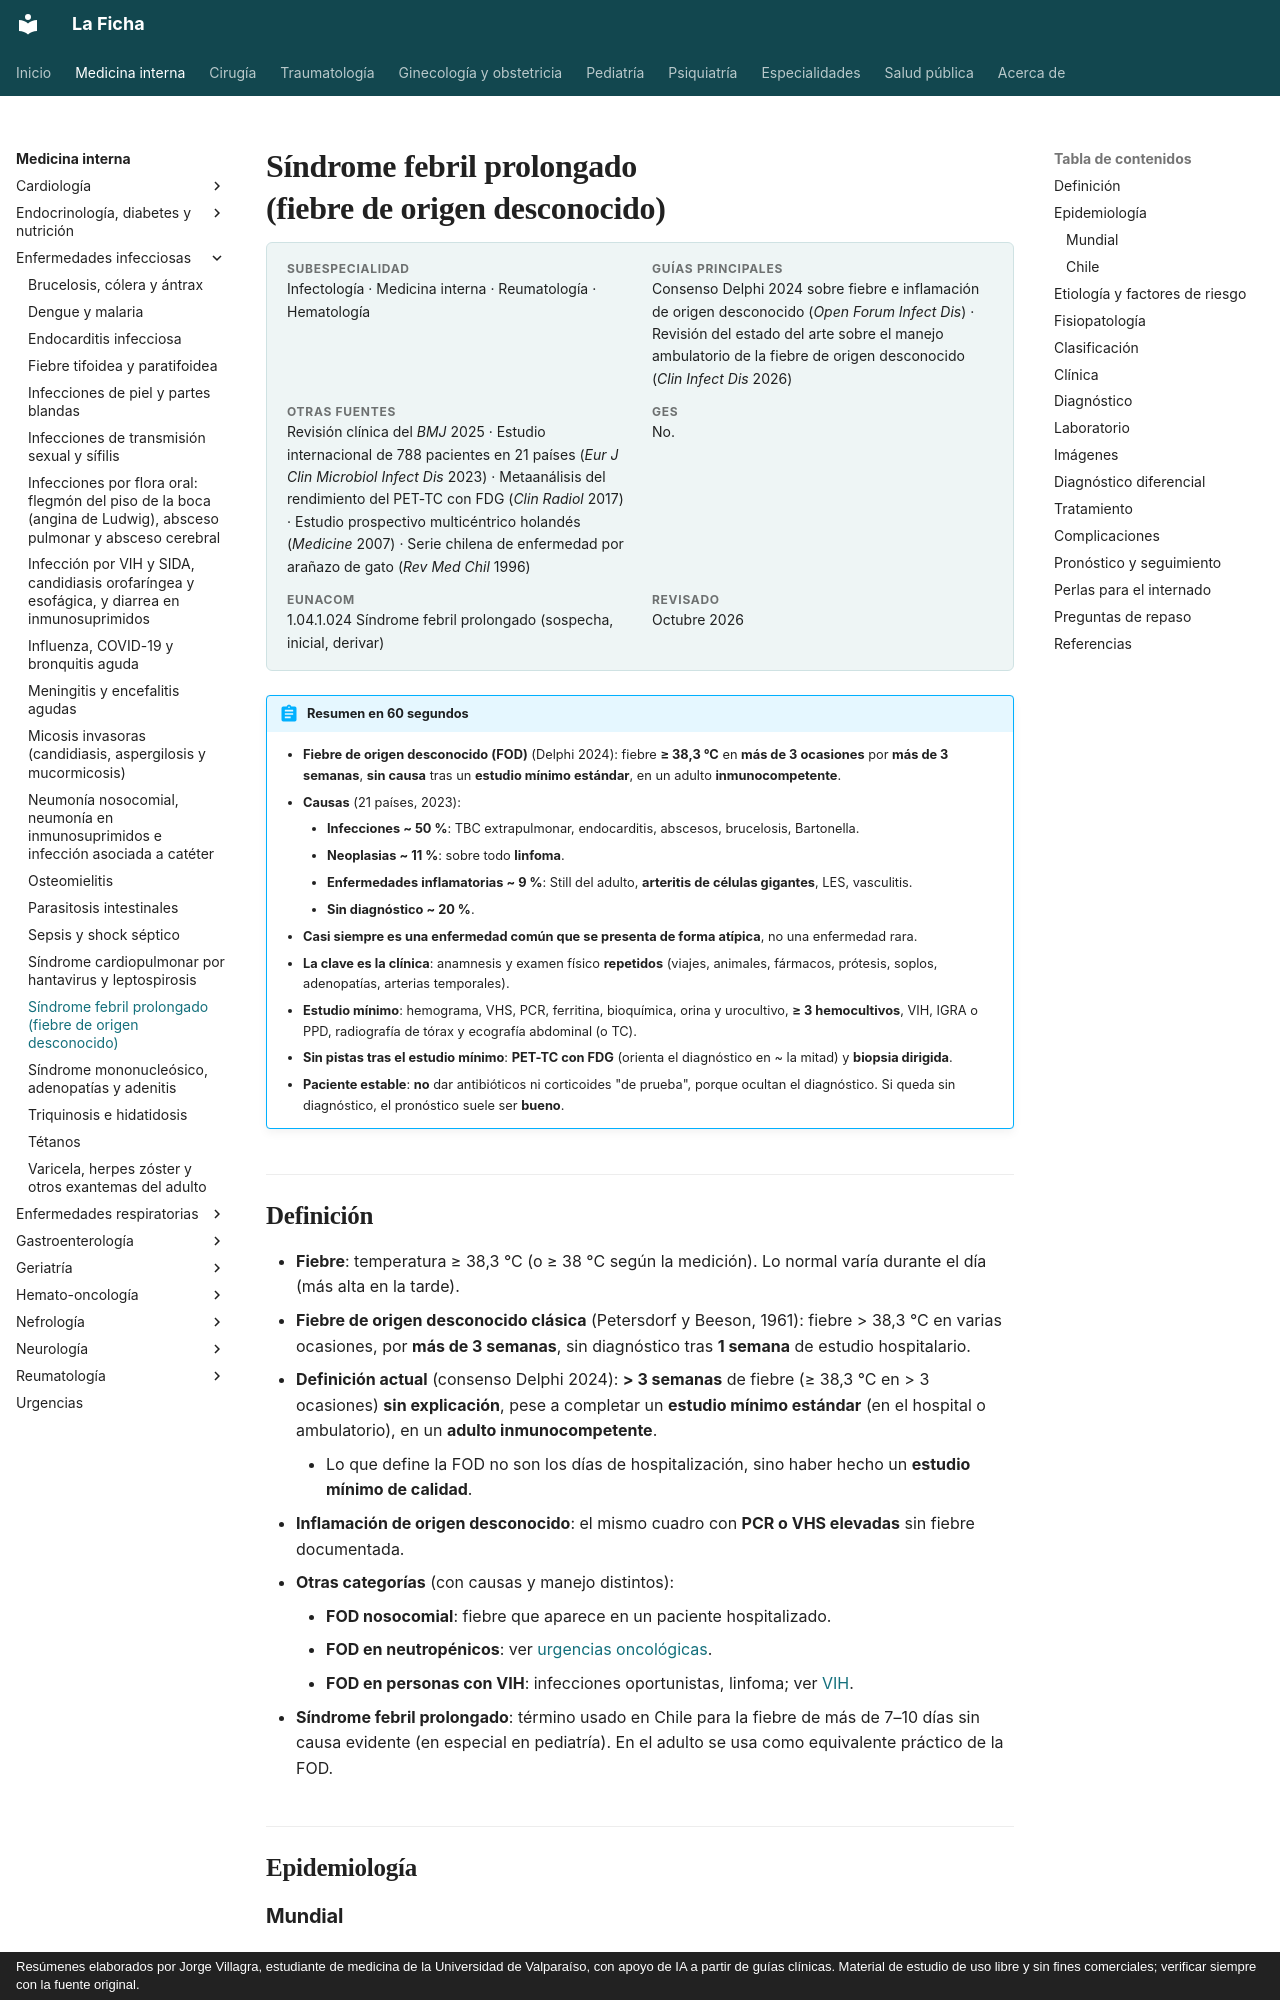

repository: jorgevillagrareyes-dotcom/Medicina-interna · page: infectologia/sindrome-febril-prolongado.html · generator: mkdocs · copyright: Resúmenes elaborados por Jorge Villagra, estudiante de medicina de la Universidad de Valparaíso, con apoyo de IA a partir de guías clínicas. Material de estudio de uso libre y sin fines comerciales; verificar siempre con la fuente original.

---
tags:
  - Infectología
---

# Síndrome febril prolongado (fiebre de origen desconocido)

<div class="ficha" markdown>

**Subespecialidad**
Infectología · Medicina interna · Reumatología · Hematología

**Guías principales**
Consenso Delphi 2024 sobre fiebre e inflamación de origen desconocido (*Open Forum Infect Dis*) · Revisión del estado del arte sobre el manejo ambulatorio de la fiebre de origen desconocido (*Clin Infect Dis* 2026)

**Otras fuentes**
Revisión clínica del *BMJ* 2025 · Estudio internacional de 788 pacientes en 21 países (*Eur J Clin Microbiol Infect Dis* 2023) · Metaanálisis del rendimiento del PET-TC con FDG (*Clin Radiol* 2017) · Estudio prospectivo multicéntrico holandés (*Medicine* 2007) · Serie chilena de enfermedad por arañazo de gato (*Rev Med Chil* 1996)

**GES**
No.

**EUNACOM**
1.04.1.024 Síndrome febril prolongado (sospecha, inicial, derivar)

**Revisado**
Octubre 2026

</div>

!!! abstract "Resumen en 60 segundos"
    - **Fiebre de origen desconocido (FOD)** (Delphi 2024): fiebre **≥ 38,3 °C** en **más de 3 ocasiones** por **más de 3 semanas**, **sin causa** tras un **estudio mínimo estándar**, en un adulto **inmunocompetente**.
    - **Causas** (21 países, 2023):
        - **Infecciones ~ 50 %**: TBC extrapulmonar, endocarditis, abscesos, brucelosis, Bartonella.
        - **Neoplasias ~ 11 %**: sobre todo **linfoma**.
        - **Enfermedades inflamatorias ~ 9 %**: Still del adulto, **arteritis de células gigantes**, LES, vasculitis.
        - **Sin diagnóstico ~ 20 %**.
    - **Casi siempre es una enfermedad común que se presenta de forma atípica**, no una enfermedad rara.
    - **La clave es la clínica**: anamnesis y examen físico **repetidos** (viajes, animales, fármacos, prótesis, soplos, adenopatías, arterias temporales).
    - **Estudio mínimo**: hemograma, VHS, PCR, ferritina, bioquímica, orina y urocultivo, **≥ 3 hemocultivos**, VIH, IGRA o PPD, radiografía de tórax y ecografía abdominal (o TC).
    - **Sin pistas tras el estudio mínimo**: **PET-TC con FDG** (orienta el diagnóstico en ~ la mitad) y **biopsia dirigida**.
    - **Paciente estable**: **no** dar antibióticos ni corticoides "de prueba", porque ocultan el diagnóstico. Si queda sin diagnóstico, el pronóstico suele ser **bueno**.

## Definición

- **Fiebre**: temperatura ≥ 38,3 °C (o ≥ 38 °C según la medición). Lo normal varía durante el día (más alta en la tarde).
- **Fiebre de origen desconocido clásica** (Petersdorf y Beeson, 1961): fiebre > 38,3 °C en varias ocasiones, por **más de 3 semanas**, sin diagnóstico tras **1 semana** de estudio hospitalario.
- **Definición actual** (consenso Delphi 2024): **> 3 semanas** de fiebre (≥ 38,3 °C en > 3 ocasiones) **sin explicación**, pese a completar un **estudio mínimo estándar** (en el hospital o ambulatorio), en un **adulto inmunocompetente**.
    - Lo que define la FOD no son los días de hospitalización, sino haber hecho un **estudio mínimo de calidad**.
- **Inflamación de origen desconocido**: el mismo cuadro con **PCR o VHS elevadas** sin fiebre documentada.
- **Otras categorías** (con causas y manejo distintos):
    - **FOD nosocomial**: fiebre que aparece en un paciente hospitalizado.
    - **FOD en neutropénicos**: ver [urgencias oncológicas](../hematologia/urgencias-oncologicas.md).
    - **FOD en personas con VIH**: infecciones oportunistas, linfoma; ver [VIH](infeccion-por-vih.md).
- **Síndrome febril prolongado**: término usado en Chile para la fiebre de más de 7–10 días sin causa evidente (en especial en pediatría). En el adulto se usa como equivalente práctico de la FOD.

## Epidemiología
